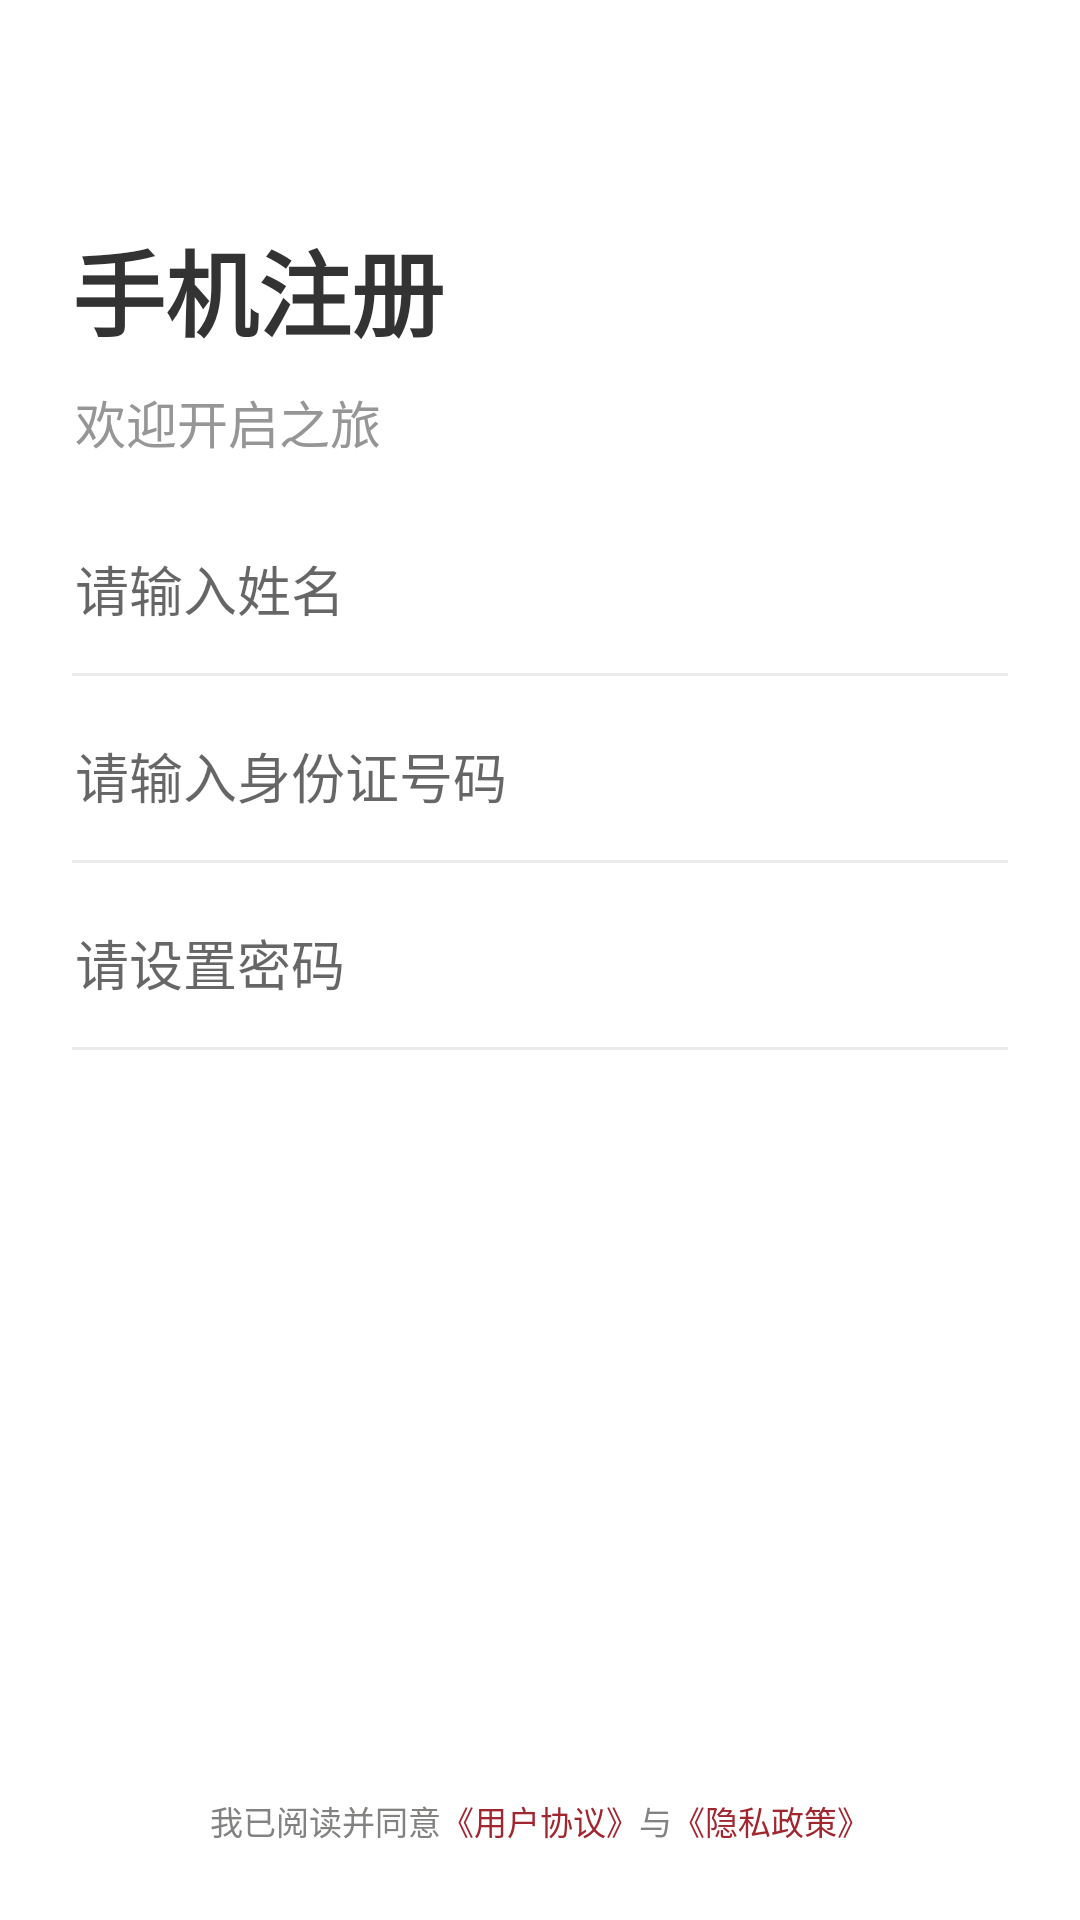

Write the Android layout XML for this screen, with the resource values it uses.
<!-- AndroidManifest.xml: application theme AppTheme -->
<!-- res/layout/activity_register2.xml -->
<?xml version="1.0" encoding="utf-8"?>
<LinearLayout xmlns:android="http://schemas.android.com/apk/res/android"
    xmlns:app="http://schemas.android.com/apk/res-auto"
    xmlns:tools="http://schemas.android.com/tools"
    android:layout_width="match_parent"
    android:layout_height="match_parent"
    android:orientation="vertical"
    android:background="@color/white_ffffff"
    tools:context="com.jingna.artworkmall.page.Register2Activity">

    <RelativeLayout style="@style/rl_top_bar_white">

        <RelativeLayout
            android:id="@+id/rl_back"
            android:layout_width="50dp"
            android:layout_height="match_parent">

            <ImageView style="@style/iv_top_back_white" />

        </RelativeLayout>

    </RelativeLayout>

    <LinearLayout
        android:layout_width="match_parent"
        android:layout_height="0dp"
        android:layout_weight="1"
        android:orientation="vertical">

        <TextView
            android:layout_width="wrap_content"
            android:layout_height="wrap_content"
            android:layout_marginLeft="24dp"
            android:layout_marginTop="30dp"
            android:text="手机注册"
            android:textColor="@color/black_333333"
            android:textSize="31sp"
            android:textStyle="bold" />

        <TextView
            android:layout_width="wrap_content"
            android:layout_height="wrap_content"
            android:layout_marginLeft="25dp"
            android:layout_marginTop="9dp"
            android:text="欢迎开启之旅"
            android:textColor="#969696"
            android:textSize="17sp" />

        <EditText
            android:id="@+id/et_name"
            android:layout_width="match_parent"
            android:layout_height="wrap_content"
            android:layout_marginLeft="25dp"
            android:layout_marginRight="25dp"
            android:layout_marginTop="30dp"
            android:background="@null"
            android:hint="请输入姓名"
            android:textColor="@color/black_333333"
            android:textSize="18sp" />

        <View
            android:layout_width="match_parent"
            android:layout_height="1dp"
            android:layout_marginLeft="24dp"
            android:layout_marginRight="24dp"
            android:layout_marginTop="15dp"
            android:background="@color/line" />

        <EditText
            android:id="@+id/et_idnum"
            android:layout_width="match_parent"
            android:layout_height="wrap_content"
            android:layout_marginLeft="25dp"
            android:layout_marginRight="25dp"
            android:layout_marginTop="20dp"
            android:background="@null"
            android:hint="请输入身份证号码"
            android:textColor="@color/black_333333"
            android:textSize="18sp" />

        <View
            android:layout_width="match_parent"
            android:layout_height="1dp"
            android:layout_marginLeft="24dp"
            android:layout_marginRight="24dp"
            android:layout_marginTop="15dp"
            android:background="@color/line" />

        <EditText
            android:id="@+id/et_pwd"
            android:layout_width="match_parent"
            android:layout_height="wrap_content"
            android:layout_marginLeft="25dp"
            android:layout_marginRight="25dp"
            android:layout_marginTop="20dp"
            android:background="@null"
            android:hint="请设置密码"
            android:inputType="textPassword"
            android:textColor="@color/black_333333"
            android:textSize="18sp" />

        <View
            android:layout_width="match_parent"
            android:layout_height="1dp"
            android:layout_marginLeft="24dp"
            android:layout_marginRight="24dp"
            android:layout_marginTop="15dp"
            android:background="@color/line" />

        <Button
            android:id="@+id/btn_register"
            android:layout_width="match_parent"
            android:layout_height="49dp"
            android:layout_marginLeft="50dp"
            android:layout_marginRight="50dp"
            android:layout_marginTop="40dp"
            android:background="@drawable/bg_a02630_24dp"
            android:text="注册"
            android:textColor="@color/white_ffffff"
            android:textSize="17sp" />

    </LinearLayout>

    <LinearLayout
        android:layout_width="wrap_content"
        android:layout_height="wrap_content"
        android:layout_gravity="center_horizontal"
        android:layout_marginBottom="25dp"
        android:orientation="horizontal">

        <TextView
            android:layout_width="wrap_content"
            android:layout_height="wrap_content"
            android:text="我已阅读并同意"
            android:textColor="#838281"
            android:textSize="11sp" />

        <TextView
            android:layout_width="wrap_content"
            android:layout_height="wrap_content"
            android:text="《用户协议》"
            android:textColor="#A02630"
            android:textSize="11sp" />

        <TextView
            android:layout_width="wrap_content"
            android:layout_height="wrap_content"
            android:text="与"
            android:textColor="#838281"
            android:textSize="11sp" />

        <TextView
            android:layout_width="wrap_content"
            android:layout_height="wrap_content"
            android:text="《隐私政策》"
            android:textColor="#A02630"
            android:textSize="11sp" />

    </LinearLayout>

</LinearLayout>
<!-- resources referenced by this layout -->
<resources>
  <color name="black_333333">#333333</color>
  <color name="line">#EBEBEB</color>
  <color name="white_ffffff">#ffffff</color>
  <style name="iv_top_back_white">
          <item name="android:src">@mipmap/back_b</item>
          <item name="android:layout_centerInParent">true</item>
          <item name="android:layout_width">9dp</item>
          <item name="android:layout_height">16dp</item>
      </style>
  <style name="rl_top_bar_white">
          <item name="android:layout_width">match_parent</item>
          <item name="android:layout_height">44dp</item>
          <item name="android:background">@color/white_ffffff</item>
      </style>
  <style name="AppTheme" parent="Theme.AppCompat.Light.NoActionBar">
          
          <item name="colorPrimary">@color/theme</item>
          <item name="colorPrimaryDark">@color/theme</item>
          <item name="colorAccent">@color/theme</item>
      </style>
  <color name="theme">#D62424</color>
</resources>
